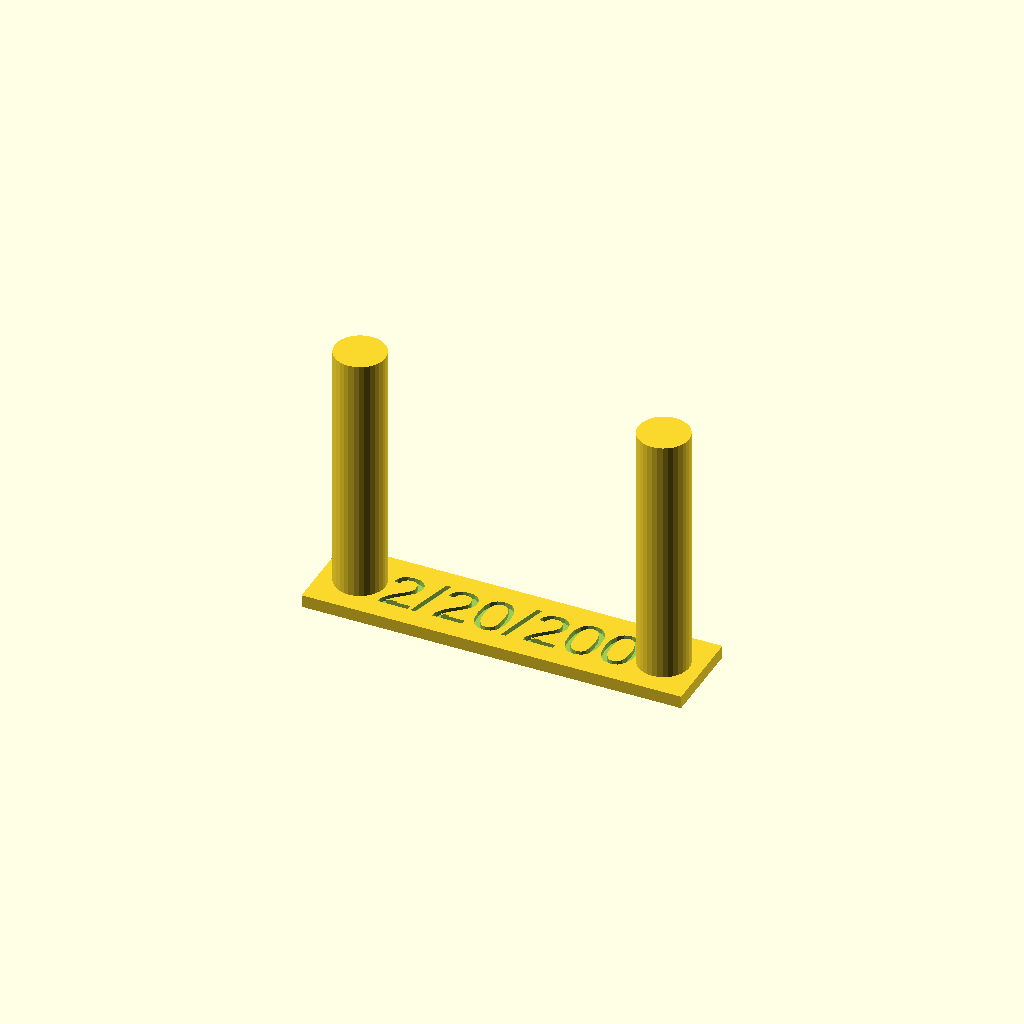
Cell 1 — every parameter at its default value.
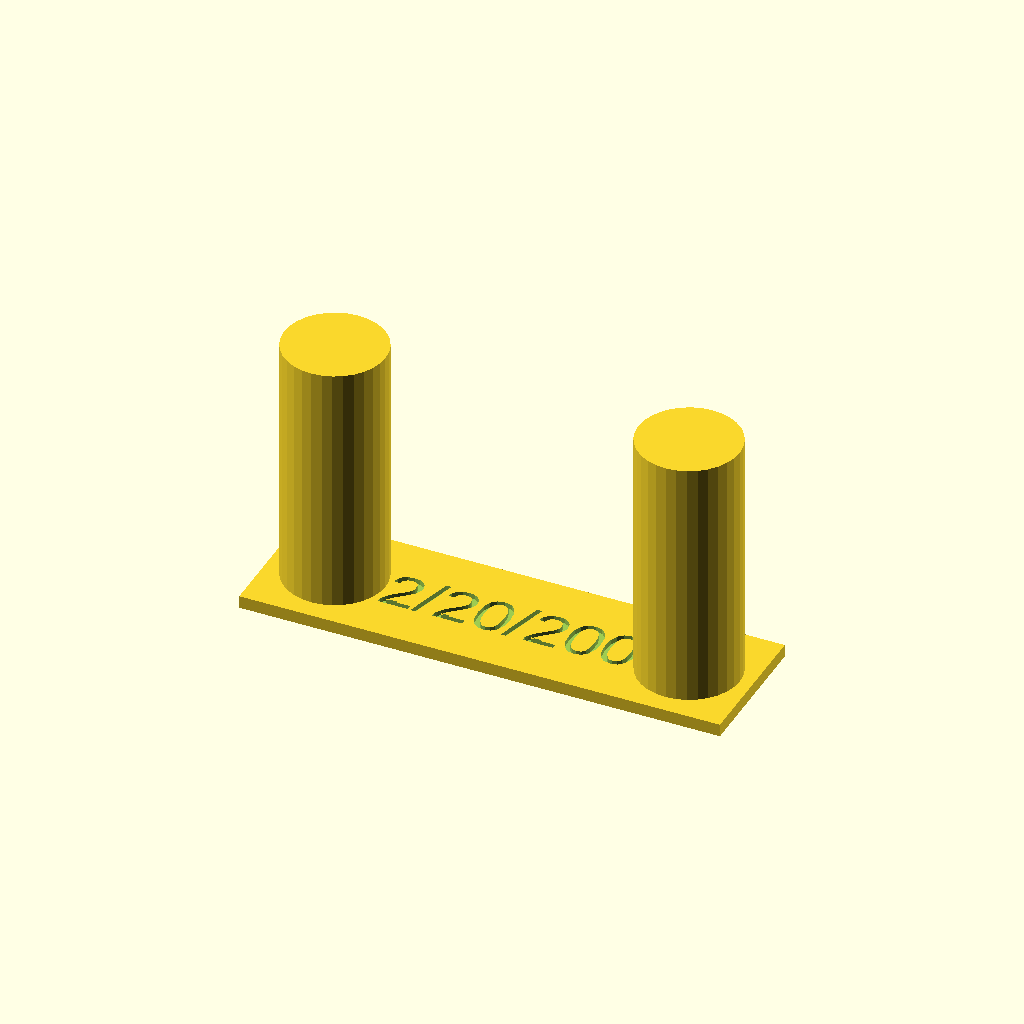
Cell 2: the same model with diameter = 8.
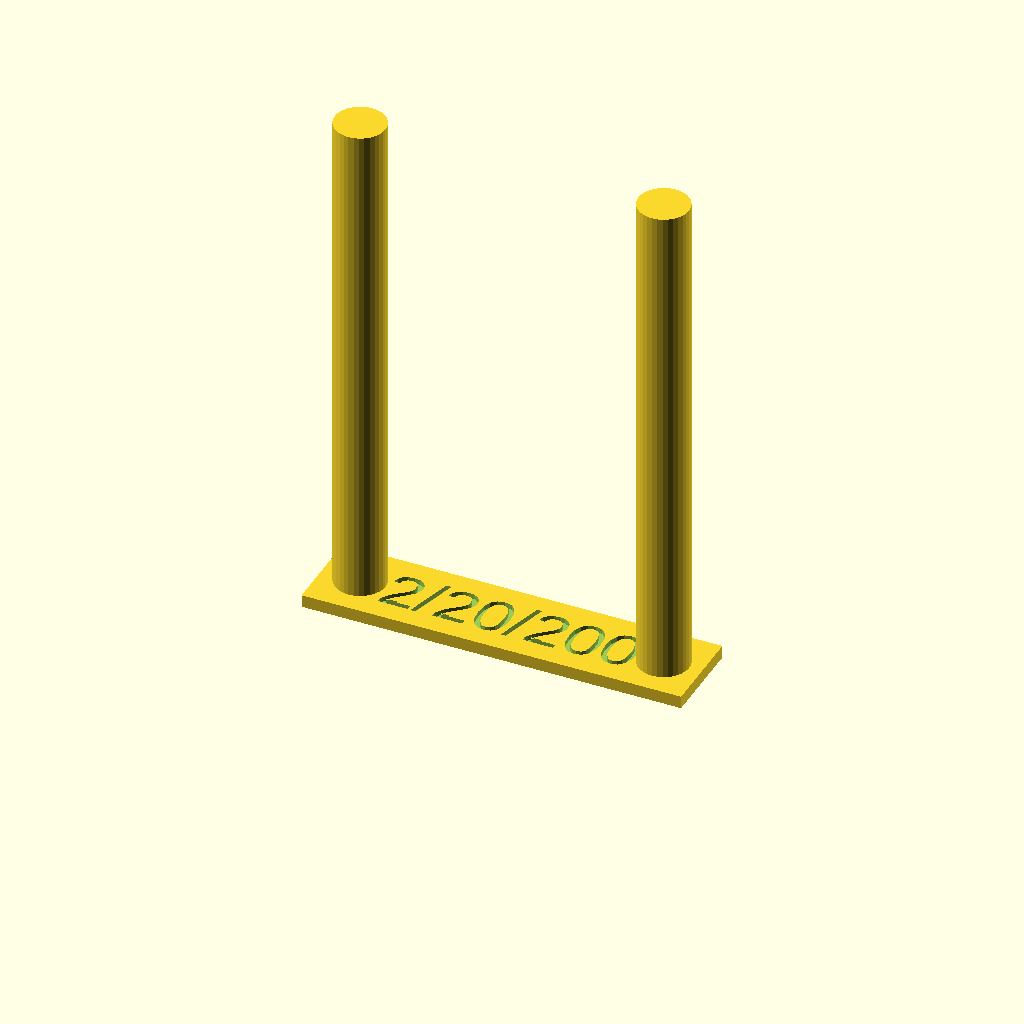
Cell 3: the same model with height = 40.
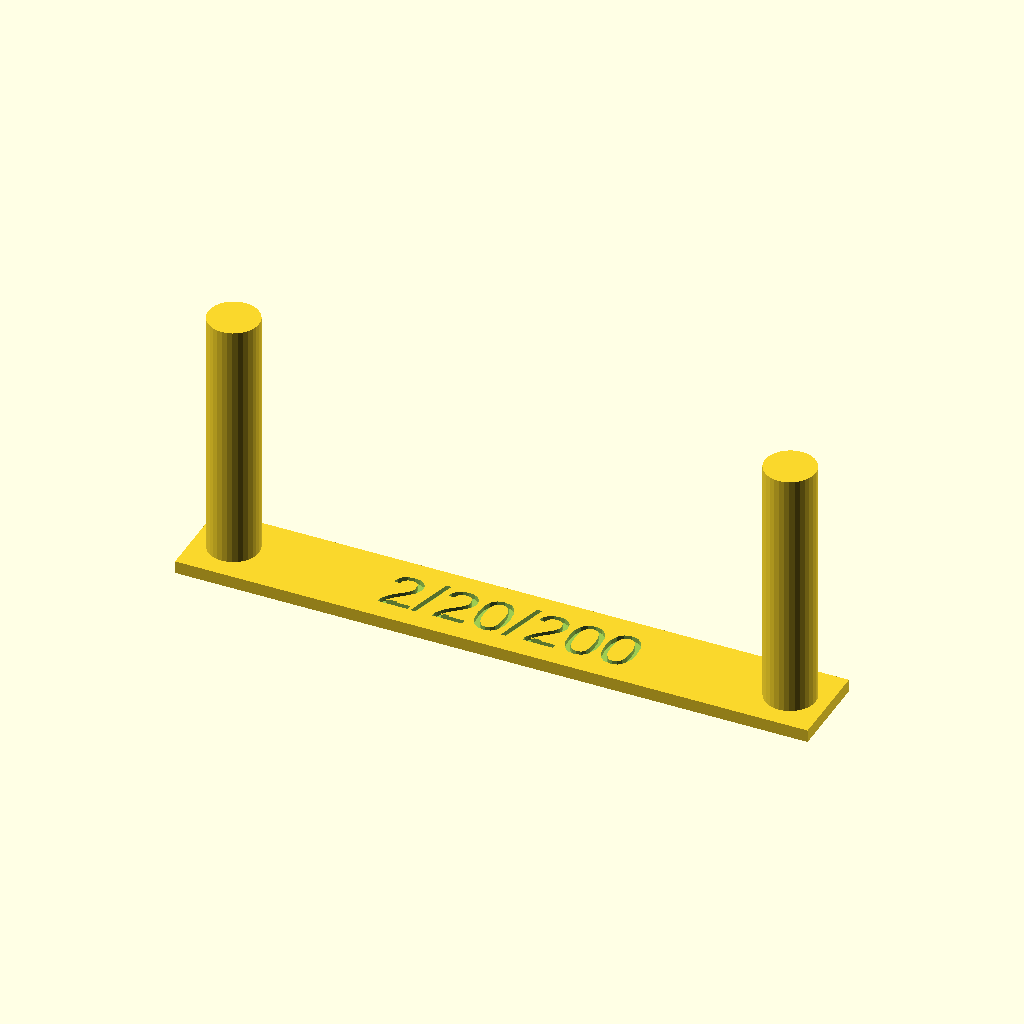
Cell 4: separation = 40 (everything else at default).
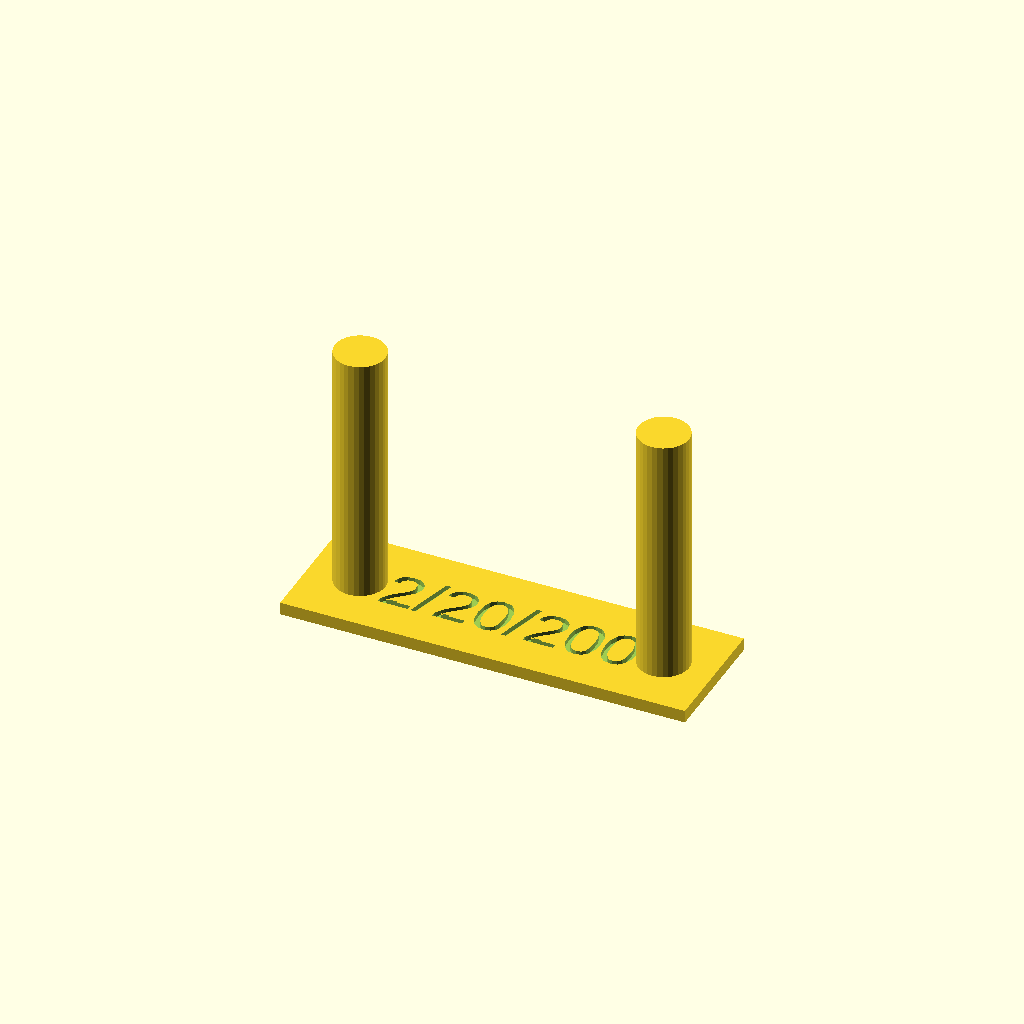
Cell 5 — edge set to 2, the other parameters unchanged.
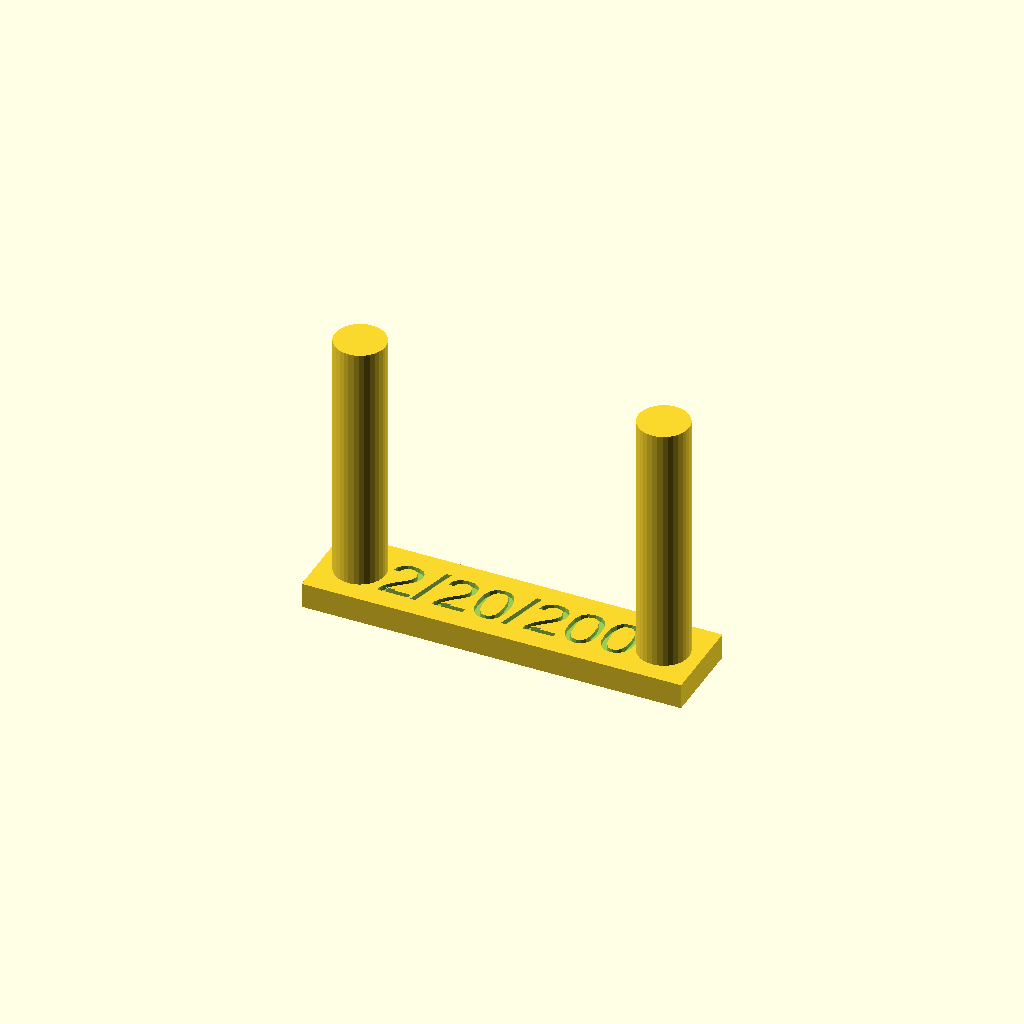
Cell 6: the same model with thickness = 2.
All cells are drawn from one camera (rotation 55°, 0°, 25°, orthographic, colour scheme Cornfield), so only the parameter changes between them.
Source of the model, inputs/thingiverse/files/thing-3529777/files/stringing-test.scad:
/* [Dimensions] */
// Cylinder diameter
diameter = 4;
// Cylinder height
height = 20;
// Distance betwen the two cylinders
separation = 20;
// Cylinder to edge distance
edge = 1;
// Base thickness
thickness = 1;

/* [Text] */
// Retraction settings:
//"RetractionDistance/RetractionSpeed/TravelSpeed"
settings = "2/20/200";
textSize = 3.8;
textDepth = 0.4;

/* [Hidden] */
length = separation+2*diameter+2*edge;
width = diameter+1.5*2*edge;


difference(){
  
  union(){
    
    translate([-length/2,-width/2,0])
      cube([length,width,thickness]);

    translate([-length/2+diameter/2+edge,0,thickness])
      cylinder(r=diameter/2, h=height, $fn=32);

    translate([length/2-diameter/2-edge,0,thickness])
      cylinder(r=diameter/2, h=height, $fn=32);
  
  }

  translate([0,0,thickness-textDepth])
    linear_extrude(height = textDepth+0.1)
      text(settings, size=textSize , halign="center", valign ="center");

}
Parameter table extracted from the source (name, type, default, range or options):
diameter: number, default 4
height: number, default 20
separation: number, default 20
edge: number, default 1
thickness: number, default 1
settings: string, default "2/20/200"
textSize: number, default 3.8
textDepth: number, default 0.4
